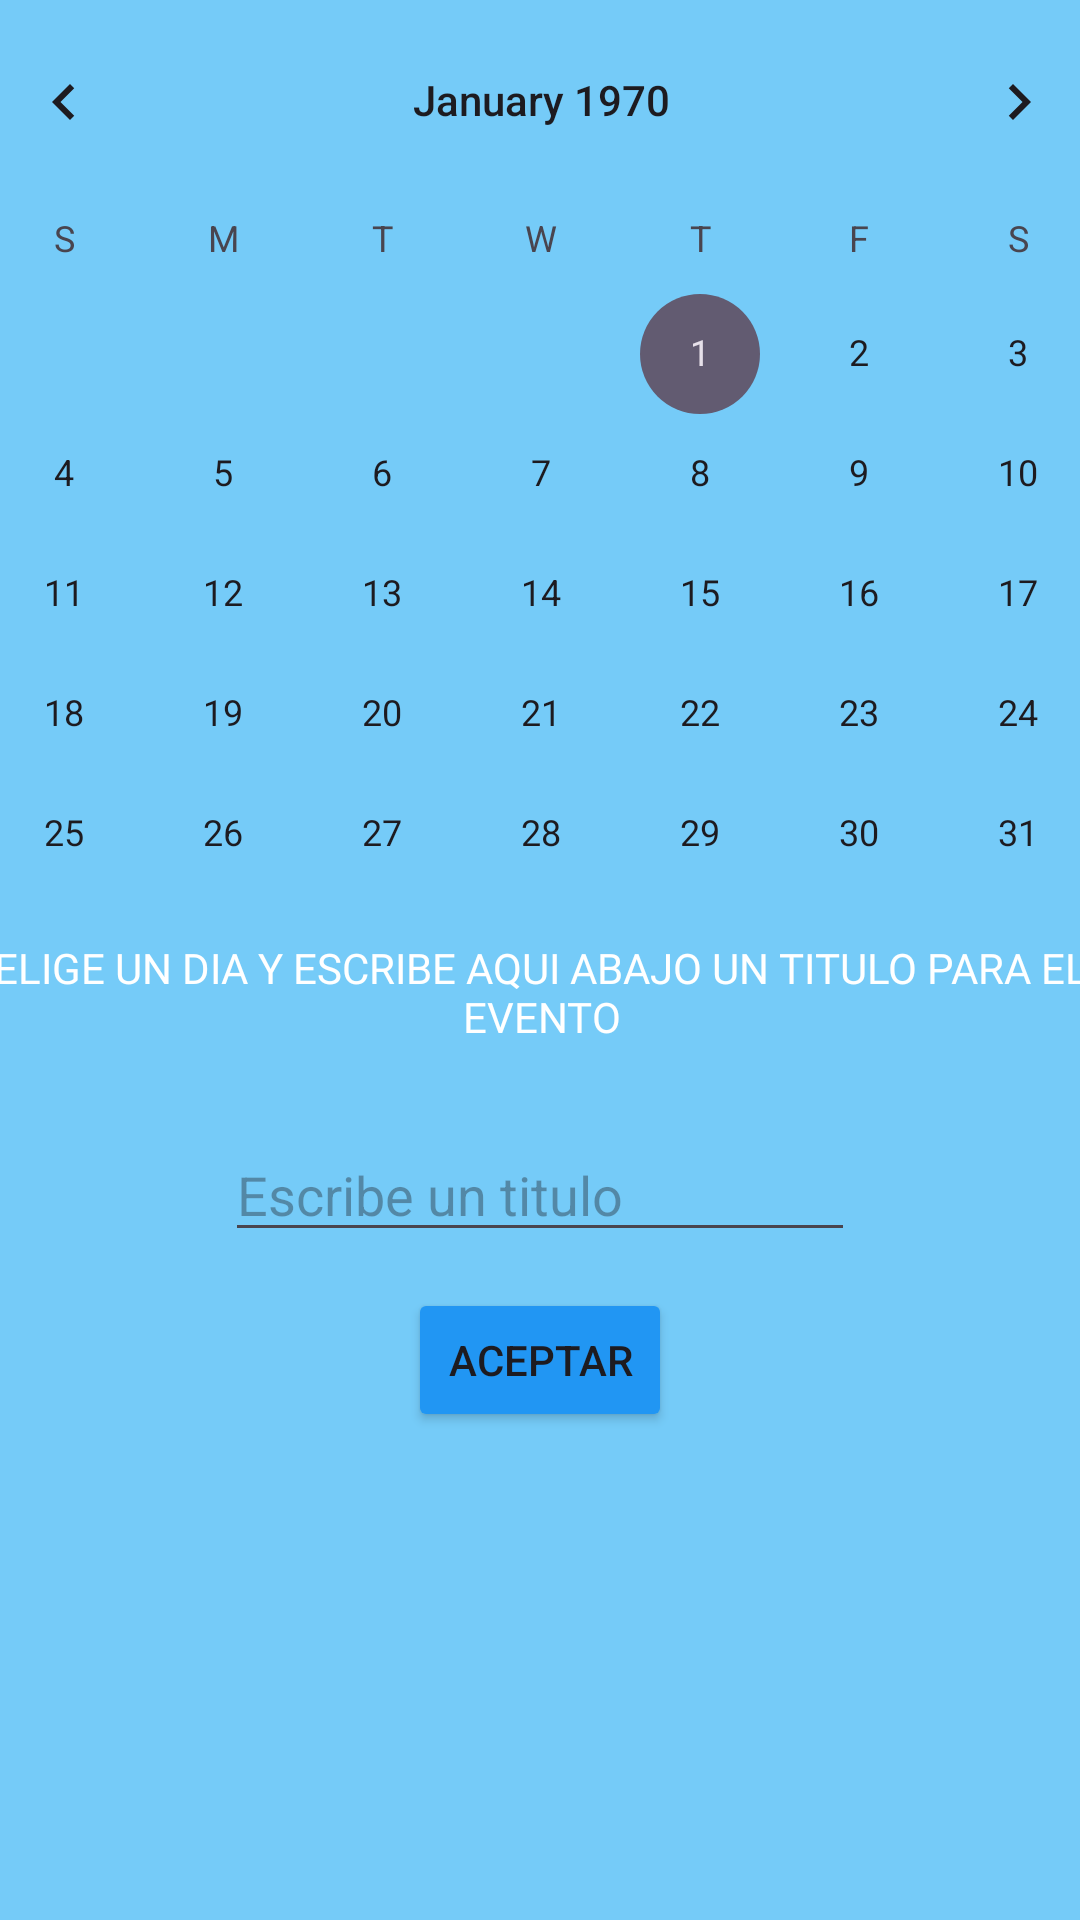

Produce the Android XML layout that renders to this screen, including the resource entries it uses.
<!-- AndroidManifest.xml: application theme Theme.TerceraEdad -->
<!-- res/layout/fragment_fifth.xml -->
<?xml version="1.0" encoding="utf-8"?>
<androidx.constraintlayout.widget.ConstraintLayout xmlns:android="http://schemas.android.com/apk/res/android"
    xmlns:app="http://schemas.android.com/apk/res-auto"
    xmlns:tools="http://schemas.android.com/tools"
    android:layout_width="match_parent"
    android:layout_height="match_parent"
    android:background="#75CBF8"
    android:orientation="vertical"
    tools:context=".MainActivity">

    <CalendarView
        android:id="@+id/calendarView2"
        android:layout_width="411dp"
        android:layout_height="313dp"
        app:layout_constraintBottom_toTopOf="@+id/textView11"
        app:layout_constraintEnd_toEndOf="parent"
        app:layout_constraintStart_toStartOf="parent"
        app:layout_constraintTop_toTopOf="parent" />

    <androidx.recyclerview.widget.RecyclerView
        android:id="@+id/recyclerView2"
        android:layout_width="0dp"
        android:layout_height="0dp"
        android:layout_marginBottom="8dp"
        app:layout_constraintBottom_toBottomOf="parent"
        app:layout_constraintEnd_toEndOf="parent"
        app:layout_constraintStart_toStartOf="parent"
        app:layout_constraintTop_toBottomOf="@+id/button8" />

    <TextView
        android:id="@+id/textView11"
        android:layout_width="411dp"
        android:layout_height="58dp"
        android:layout_marginBottom="5dp"
        android:fontFamily="@font/archivo_black"
        android:text="ELIGE UN DIA Y ESCRIBE AQUI ABAJO UN TITULO PARA EL EVENTO"
        android:textAlignment="center"
        android:textColor="@color/white"
        app:layout_constraintBottom_toTopOf="@+id/editTextText"
        app:layout_constraintEnd_toEndOf="parent"
        app:layout_constraintStart_toStartOf="parent"
        app:layout_constraintTop_toBottomOf="@+id/calendarView2" />

    <EditText
        android:id="@+id/editTextText"
        android:layout_width="wrap_content"
        android:layout_height="wrap_content"
        android:layout_marginBottom="12dp"
        android:ems="10"
        android:hint="Escribe un titulo"
        android:inputType="text"
        app:layout_constraintBottom_toTopOf="@+id/button8"
        app:layout_constraintEnd_toEndOf="parent"
        app:layout_constraintStart_toStartOf="parent"
        app:layout_constraintTop_toBottomOf="@+id/textView11" />

    <Button
        android:id="@+id/button8"
        android:layout_width="wrap_content"
        android:layout_height="wrap_content"
        android:layout_marginBottom="14dp"
        android:backgroundTint="#2196F3"
        android:text="Aceptar"
        app:layout_constraintBottom_toTopOf="@+id/recyclerView2"
        app:layout_constraintEnd_toEndOf="@+id/editTextText"
        app:layout_constraintStart_toStartOf="@+id/editTextText"
        app:layout_constraintTop_toBottomOf="@+id/editTextText" />

</androidx.constraintlayout.widget.ConstraintLayout>
<!-- resources referenced by this layout -->
<resources>
  <style name="Theme.TerceraEdad" parent="Base.Theme.TerceraEdad" />
  <style name="Base.Theme.TerceraEdad" parent="Theme.Material3.DayNight.NoActionBar">
          
          
      </style>
  <!-- not gathered from this repository: default colours our renderer supplied (Android Studio template values) -->
  <color name="white">#FFFFFFFF</color>
</resources>
